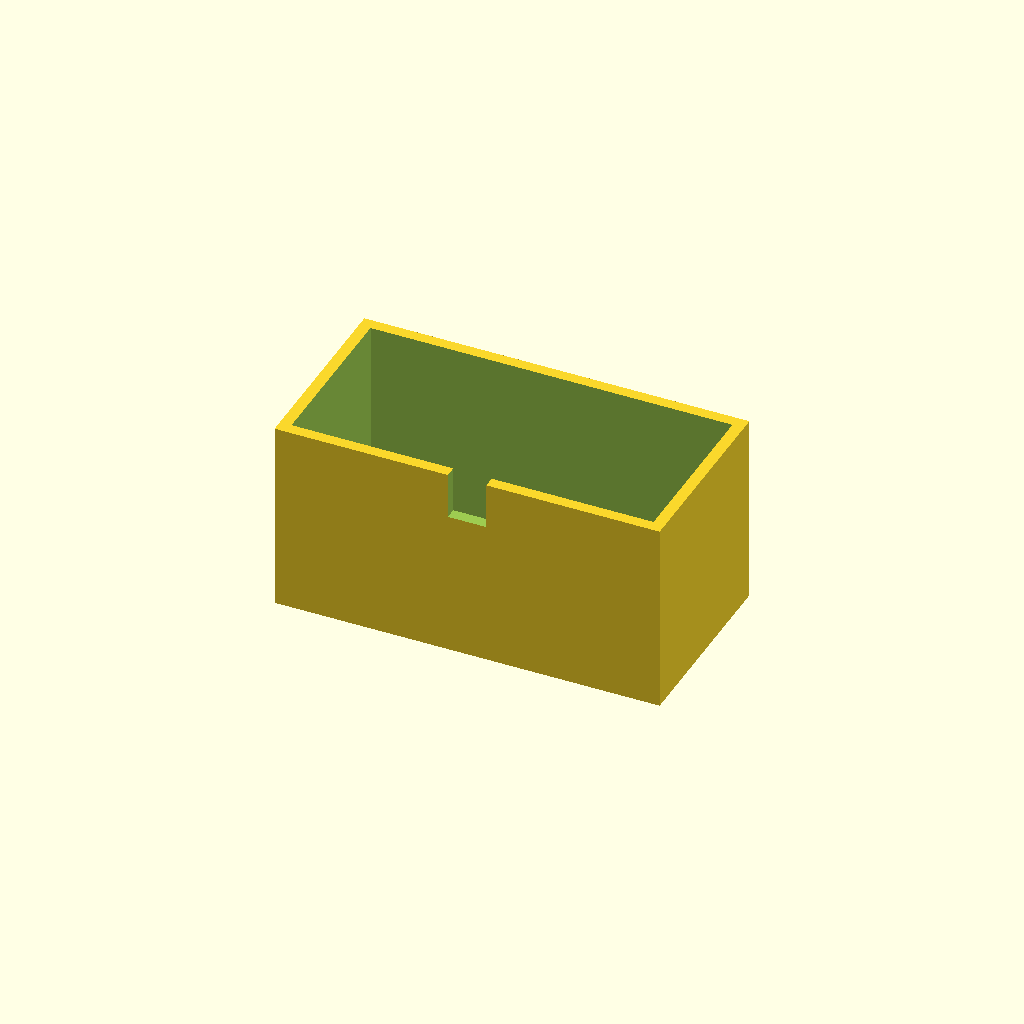
Cell 1: rendered with the file's own defaults.
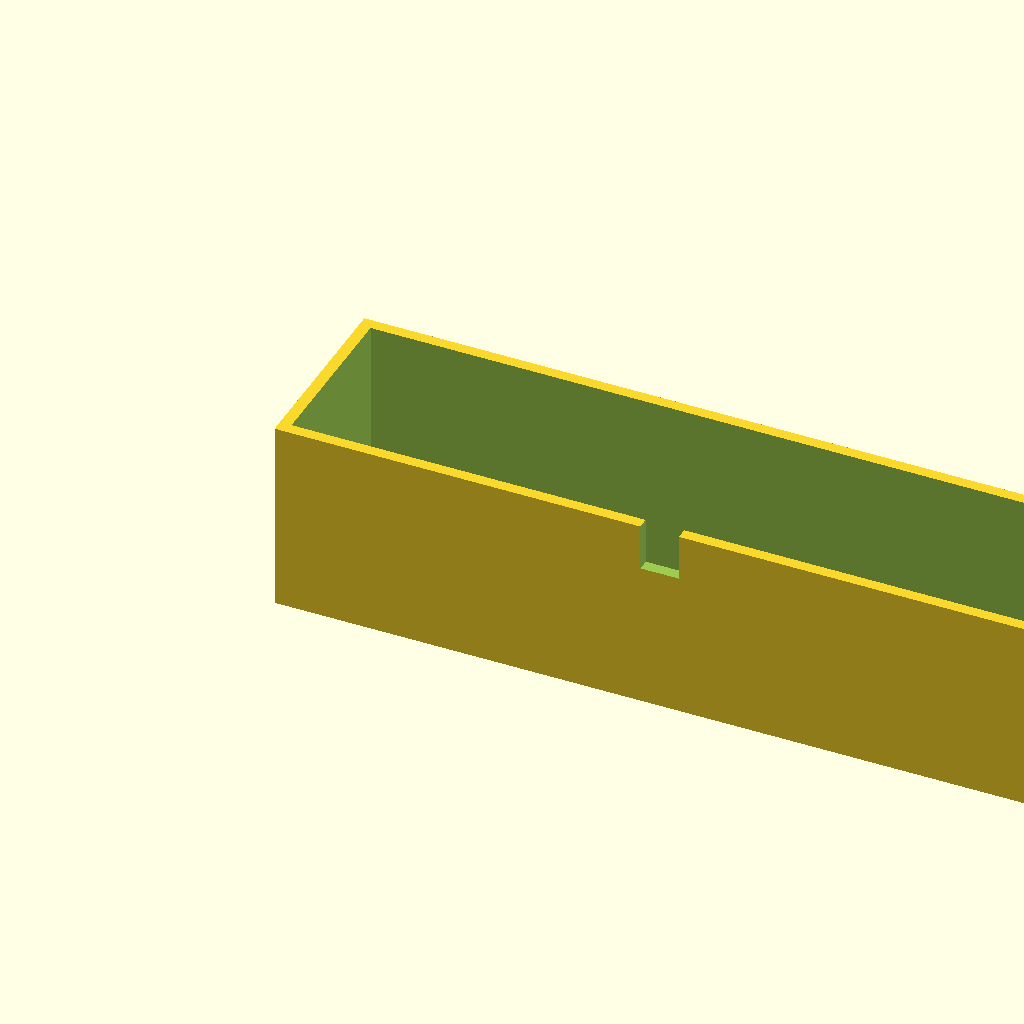
Cell 2: the same model with box_l = 200.
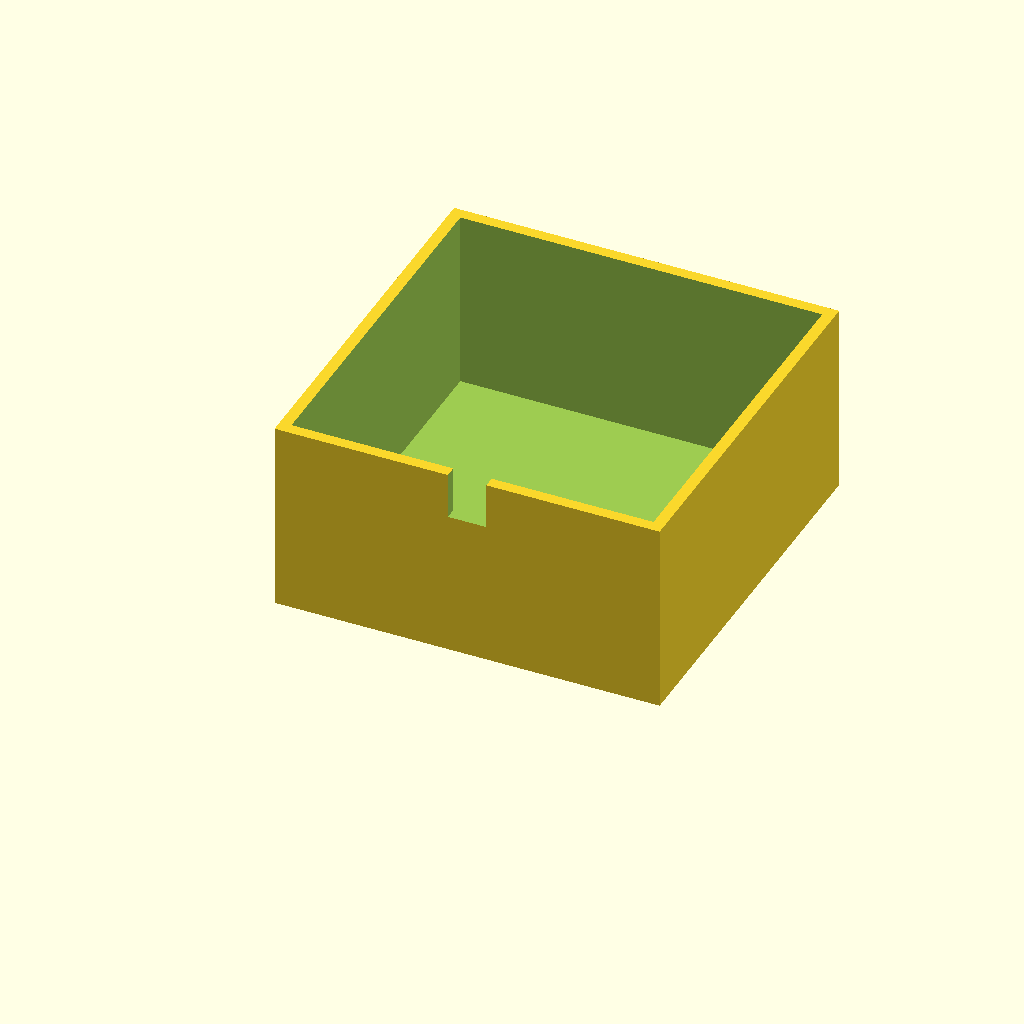
Cell 3 — box_w set to 100, the other parameters unchanged.
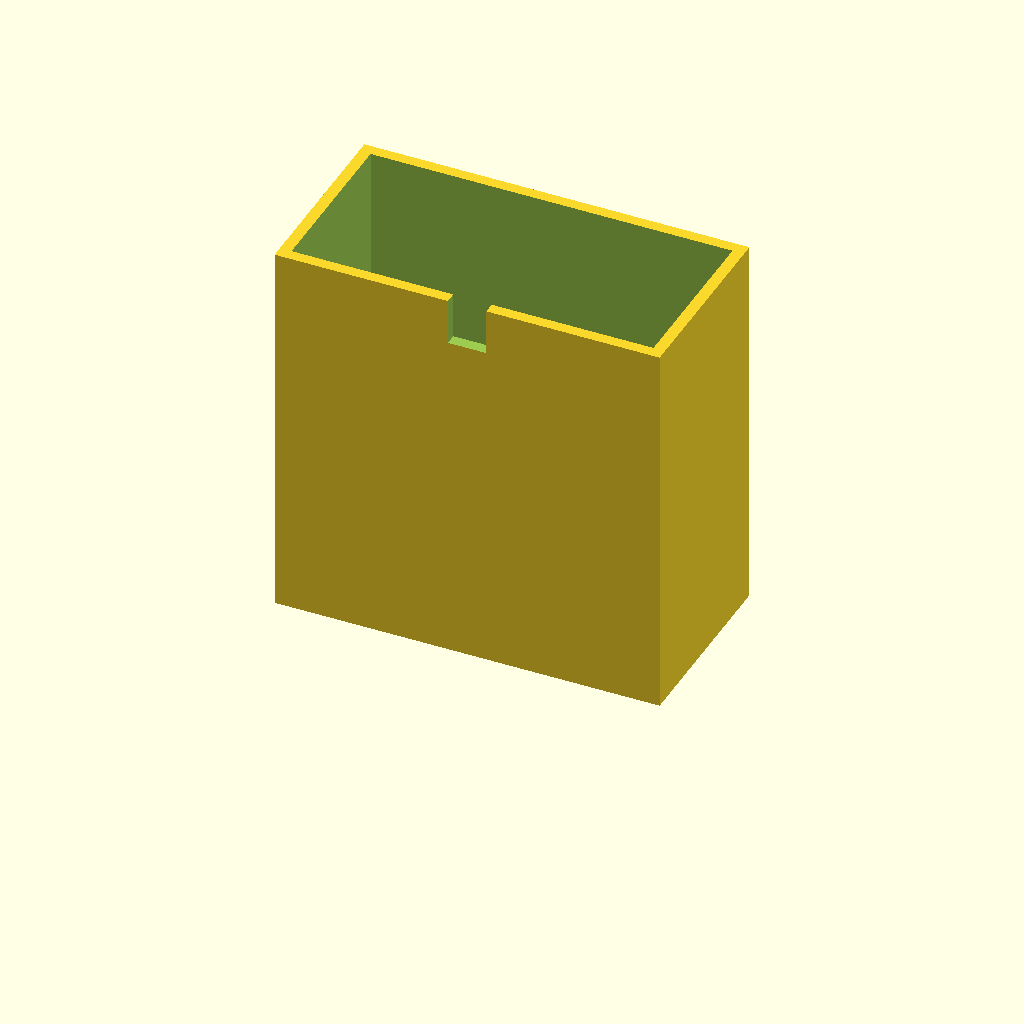
Cell 4: the same model with box_h = 100.
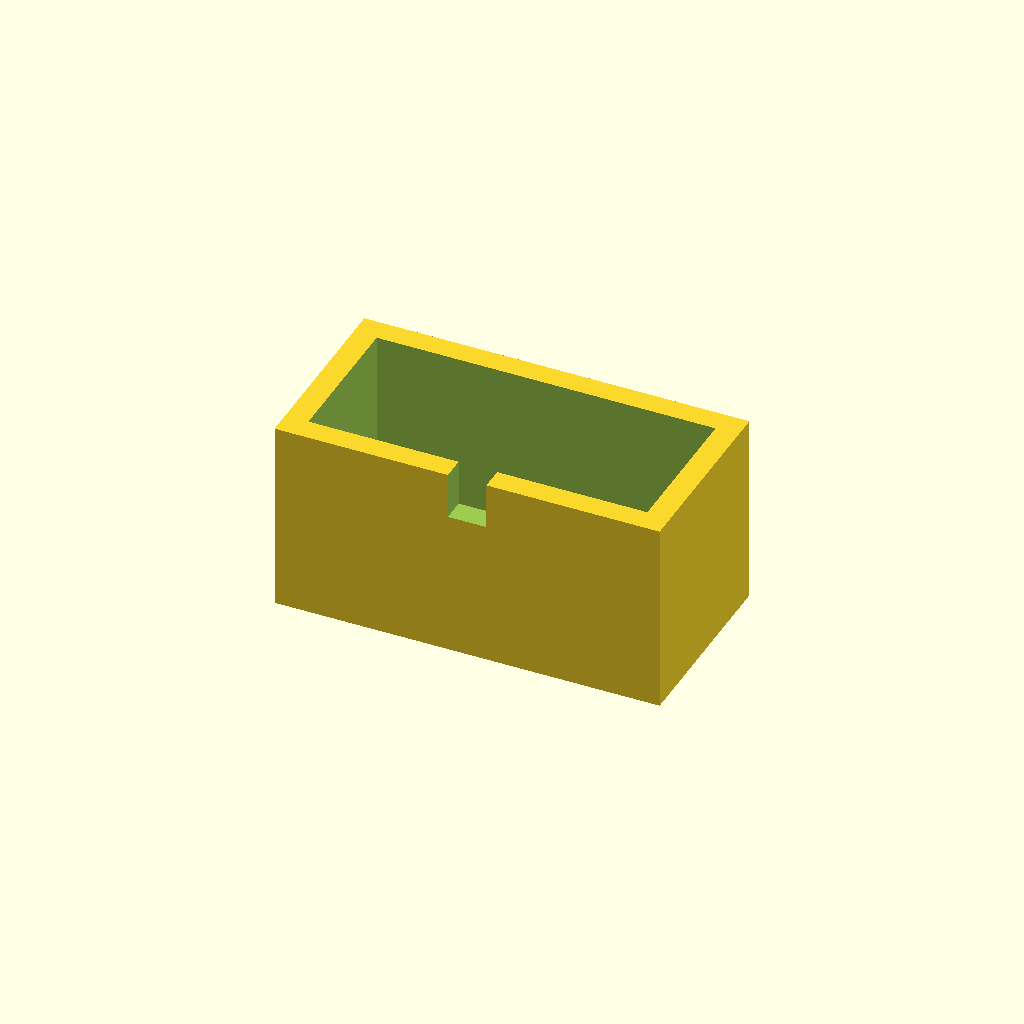
Cell 5: wall_t = 6 (everything else at default).
One fixed orthographic camera (rotation 55°, 0°, 25°; colour scheme Cornfield) for every cell.
OpenSCAD source file optional_data/data/solid3/enclosurebox/part_0135.scad:
$fn = 32;

// ----------------------------------------------------------------------
// Enclosure box: notch enclosure
// ----------------------------------------------------------------------

// --- parameters (mm) ---
box_l = 100;              // outer length, X
box_w = 50;               // outer width, Y
box_h = 50;               // outer height
wall_t = 3;               // wall thickness
notch_w = 10;             // cable notch width
notch_h = 12;             // cable notch height
fit_tol = 0.1;            // tolerance for press fits, mm
free_tol = 0.3;           // tolerance for clearance fits, mm

inner_h = box_h - wall_t;  // cavity depth
boss_h = inner_h - 2;  // corner boss height

difference() {
  union() {
    difference() {
      cube([box_l, box_w, box_h]);
      translate([wall_t, wall_t, wall_t])
        cube([box_l - 2 * wall_t, box_w - 2 * wall_t, box_h]);
    }
  }
  translate([box_l / 2 - notch_w / 2, -1, box_h - notch_h])
    cube([notch_w, wall_t + 2, notch_h + 1]);
}
Parameter table extracted from the source (name, type, default, range or options):
box_l: number, default 100
box_w: number, default 50
box_h: number, default 50
wall_t: number, default 3
notch_w: number, default 10
notch_h: number, default 12
fit_tol: number, default 0.1
free_tol: number, default 0.3
